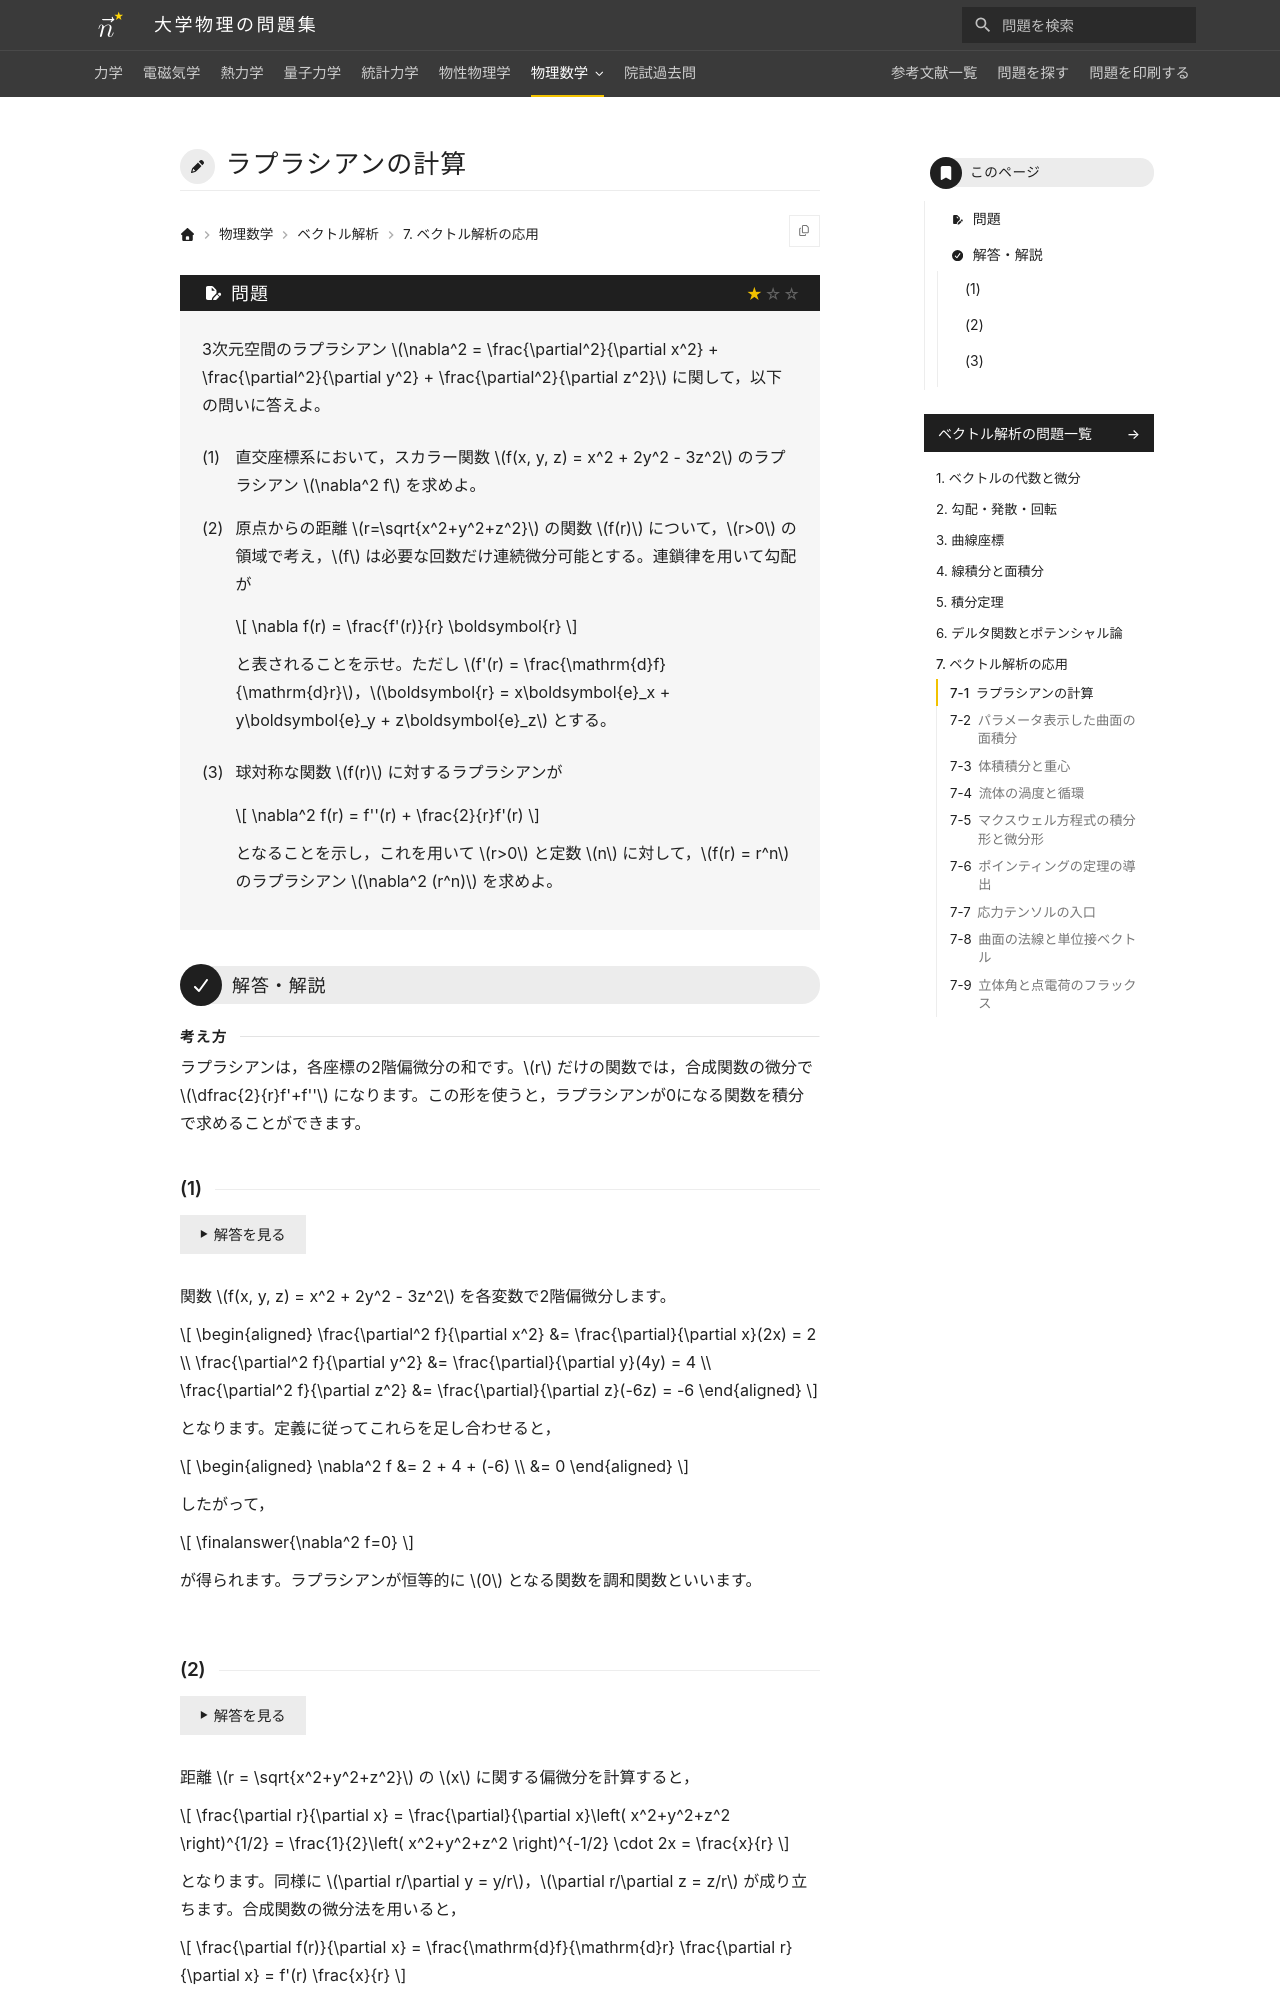

repository: Nanana-2/physics-site · page: 09vector_analysis/07/07_010/index.html · generator: mkdocs

---
tags:
  - 基本
---

# ラプラシアンの計算

## 問題
3次元空間のラプラシアン $\nabla^2 = \frac{\partial^2}{\partial x^2} + \frac{\partial^2}{\partial y^2} + \frac{\partial^2}{\partial z^2}$ に関して，以下の問いに答えよ。

(1) 直交座標系において，スカラー関数 $f(x, y, z) = x^2 + 2y^2 - 3z^2$ のラプラシアン $\nabla^2 f$ を求めよ。

(2) 原点からの距離 $r = \sqrt{x^2+y^2+z^2}$ の関数 $f(r)$ について，連鎖律を用いて勾配が

$$
\nabla f(r) = \frac{f'(r)}{r} \boldsymbol{r}
$$

と表されることを示せ。ただし $f'(r) = \frac{\mathrm{d}f}{\mathrm{d}r}$，$\boldsymbol{r} = x\boldsymbol{e}_x + y\boldsymbol{e}_y + z\boldsymbol{e}_z$ とする。

(3) 球対称な関数 $f(r)$ に対するラプラシアンが

$$
\nabla^2 f(r) = f''(r) + \frac{2}{r}f'(r)
$$

となることを示し，これを用いて $f(r) = r^n$（$n$ は定数，$r>0$）のラプラシアン $\nabla^2 (r^n)$ を求めよ。

---

## 解答・解説

### (1)
関数 $f(x, y, z) = x^2 + 2y^2 - 3z^2$ を各変数で2階偏微分します。

$$
\begin{aligned}
\frac{\partial^2 f}{\partial x^2} &= \frac{\partial}{\partial x}(2x) = 2 \\
\frac{\partial^2 f}{\partial y^2} &= \frac{\partial}{\partial y}(4y) = 4 \\
\frac{\partial^2 f}{\partial z^2} &= \frac{\partial}{\partial z}(-6z) = -6
\end{aligned}
$$

となります。定義に従ってこれらを足し合わせると，

$$
\begin{aligned}
\nabla^2 f &= 2 + 4 + (-6) \\
&= \finalanswer{0}
\end{aligned}
$$

が得られます。ラプラシアンが恒等的に $0$ となるこのような関数は調和関数と呼ばれます。
